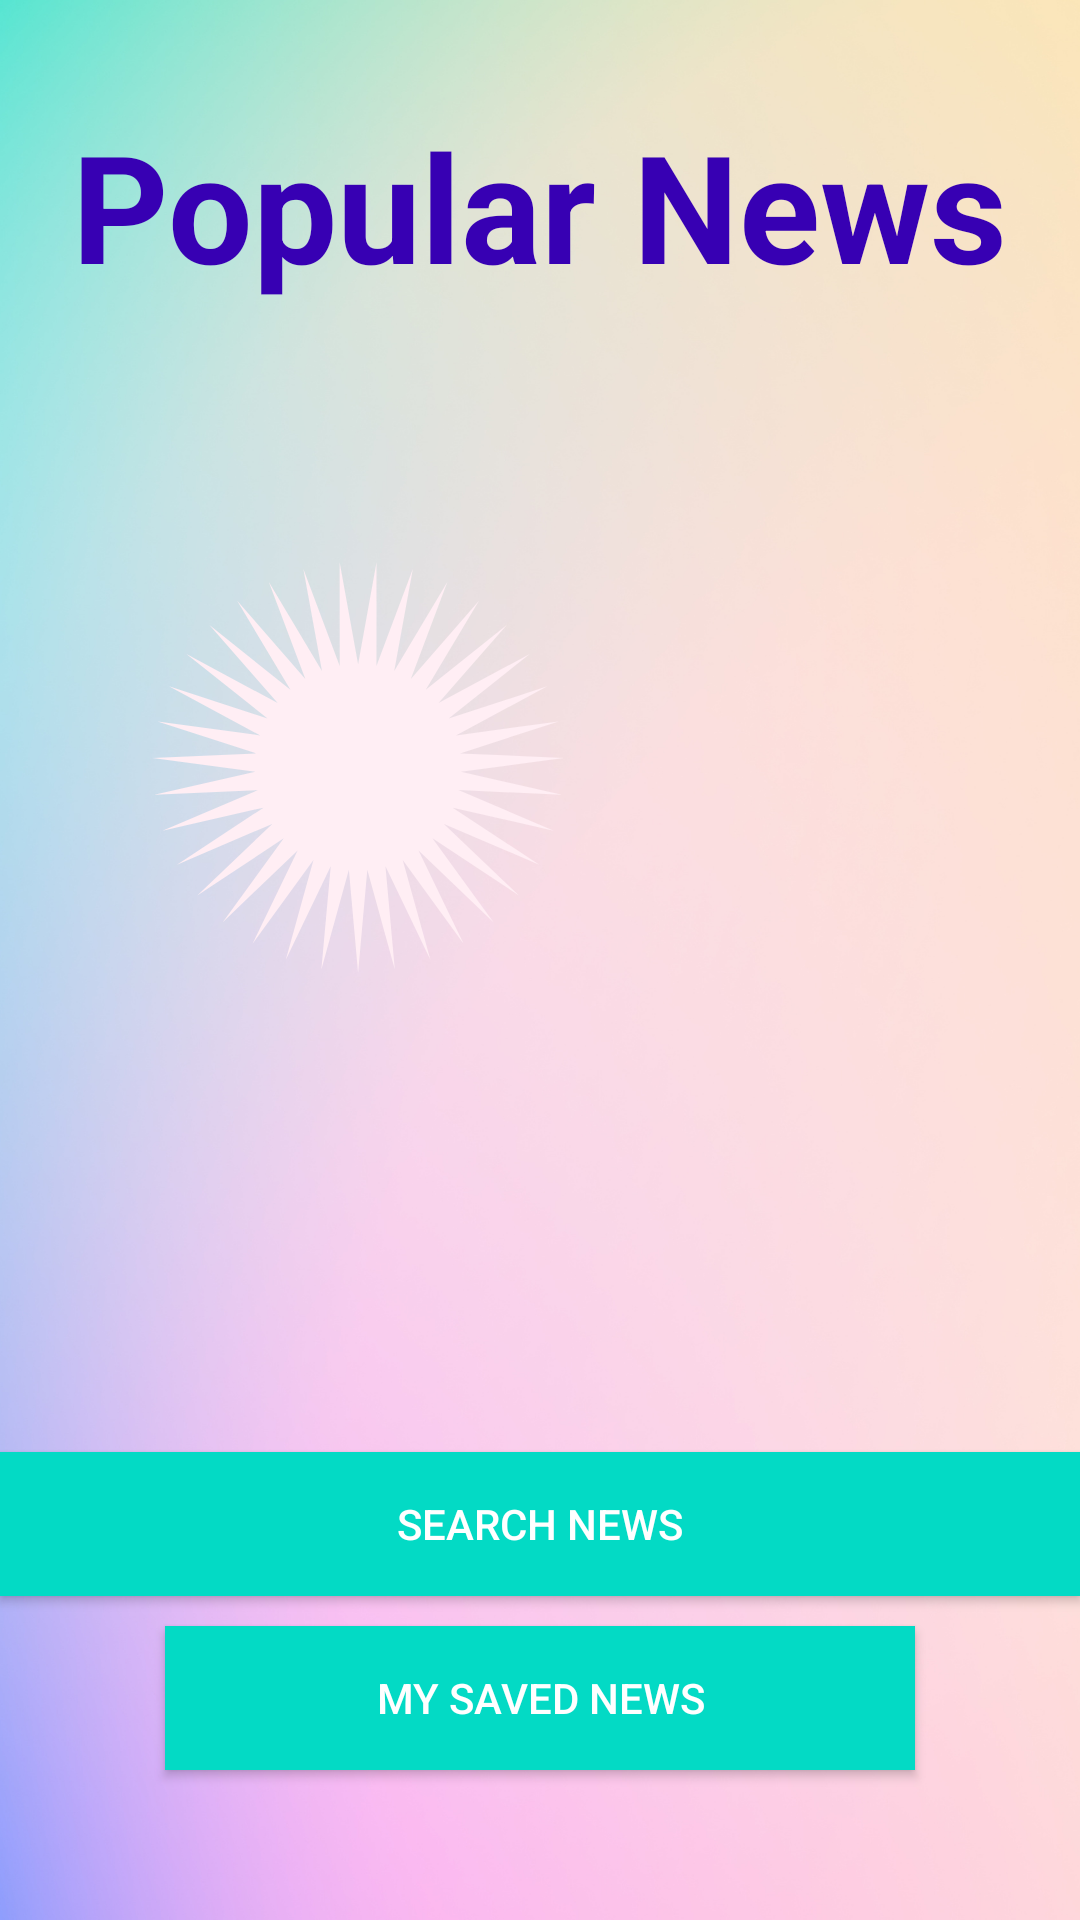

Layout XML and referenced resources for this Android screen:
<!-- AndroidManifest.xml: application theme Theme.NewsSearch -->
<!-- res/layout/activity_main.xml -->
<?xml version="1.0" encoding="utf-8"?>
<RelativeLayout xmlns:android="http://schemas.android.com/apk/res/android"
    xmlns:app="http://schemas.android.com/apk/res-auto"
    xmlns:tools="http://schemas.android.com/tools"
    android:id="@+id/relativeLayout"
    android:layout_width="match_parent"
    android:layout_height="match_parent">

    <ImageView
        android:id="@+id/imageView"
        android:layout_width="wrap_content"
        android:layout_height="match_parent"
        android:scaleType="centerCrop"
        android:src="@drawable/news" />

    <TextView
        android:id="@+id/appNameTextView"
        android:layout_width="wrap_content"
        android:layout_height="wrap_content"
        android:layout_alignParentTop="true"
        android:layout_centerHorizontal="true"
        android:layout_marginTop="35dp"
        android:text="Popular News"
        android:textColor="@color/purple_700"
        android:textSize="50sp"
        android:textStyle="bold" />

    <Button
        android:id="@+id/findSearchNewsButton"
        android:layout_width="match_parent"
        android:layout_height="wrap_content"
        android:layout_above="@+id/savedNewsButton"
        android:layout_alignParentStart="true"
        android:layout_alignParentLeft="true"
        android:layout_marginBottom="10dp"
        android:background="@color/teal_200"
        android:text="Search news"
        android:textColor="@color/colorTextIcons"
        android:visibility="visible" />

    <Button
        android:id="@+id/savedNewsButton"
        android:layout_width="250dp"
        android:layout_height="wrap_content"
        android:layout_alignParentBottom="true"
        android:layout_centerHorizontal="true"
        android:layout_marginBottom="50dp"
        android:background="@color/teal_200"
        android:text="My Saved News"
        android:textColor="@color/colorTextIcons"
        android:visibility="visible" />

    <ProgressBar
        android:id="@+id/firebaseProgressBar"
        android:layout_centerInParent="true"
        android:layout_width="wrap_content"
        android:layout_height="wrap_content"
        android:visibility="gone" />

    <TextView
        android:id="@+id/loadingTextView"
        android:layout_width="wrap_content"
        android:layout_height="wrap_content"
        android:layout_centerInParent="true"
        android:layout_below="@+id/firebaseProgressBar"
        android:textColor="@color/colorPrimaryText"
        android:layout_margin="20dp"
        android:visibility="gone" />

</RelativeLayout>
<!-- resources referenced by this layout -->
<resources>
  <color name="colorPrimaryText">#1F1E1E</color>
  <color name="colorTextIcons">#FFFFFF</color>
  <color name="purple_700">#FF3700B3</color>
  <color name="teal_200">#FF03DAC5</color>
  <!-- drawable news: png bitmap (drawable, 669500 bytes) -->
  <style name="Theme.NewsSearch" parent="Theme.MaterialComponents.DayNight.DarkActionBar">
          
          <item name="colorPrimary">@color/purple_500</item>
          <item name="colorPrimaryVariant">@color/purple_700</item>
          
          <item name="colorSecondary">@color/teal_200</item>
          <item name="colorSecondaryVariant">@color/teal_700</item>
          <item name="colorOnSecondary">@color/black</item>
          <item name="colorPrimaryDark">@color/colorPrimaryDark</item>
          
          <item name="android:statusBarColor" tools:targetApi="l">?attr/colorPrimaryVariant</item>
          
          
          <item name="colorOnPrimary">@color/white</item>
          
          <item name="colorAccent">@color/colorAccent</item>
          
      </style>
  <color name="purple_500">#FF6200EE</color>
  <color name="teal_700">#FF018786</color>
  <color name="black">#FF000000</color>
  <color name="colorPrimaryDark">#E64A19</color>
  <color name="white">#FFFFFFFF</color>
  <color name="colorAccent">#009688</color>
</resources>
